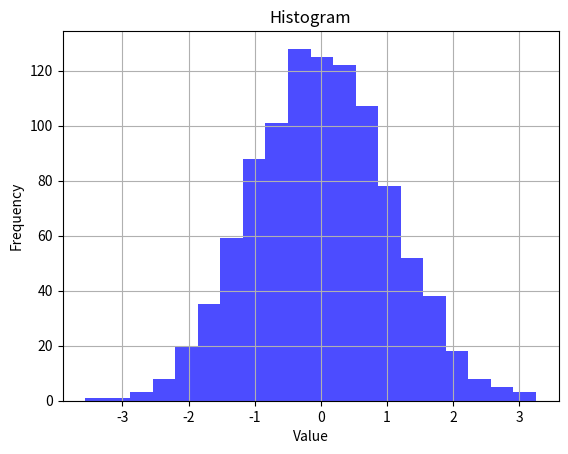

This figure's Python source:
import matplotlib.pyplot as plt
import numpy as np

data = np.random.randn(1000)  # Random data

plt.hist(data, bins=20, color='blue', alpha=0.7)
plt.xlabel('Value')
plt.ylabel('Frequency')
plt.title('Histogram')
plt.grid(True)
plt.show()
